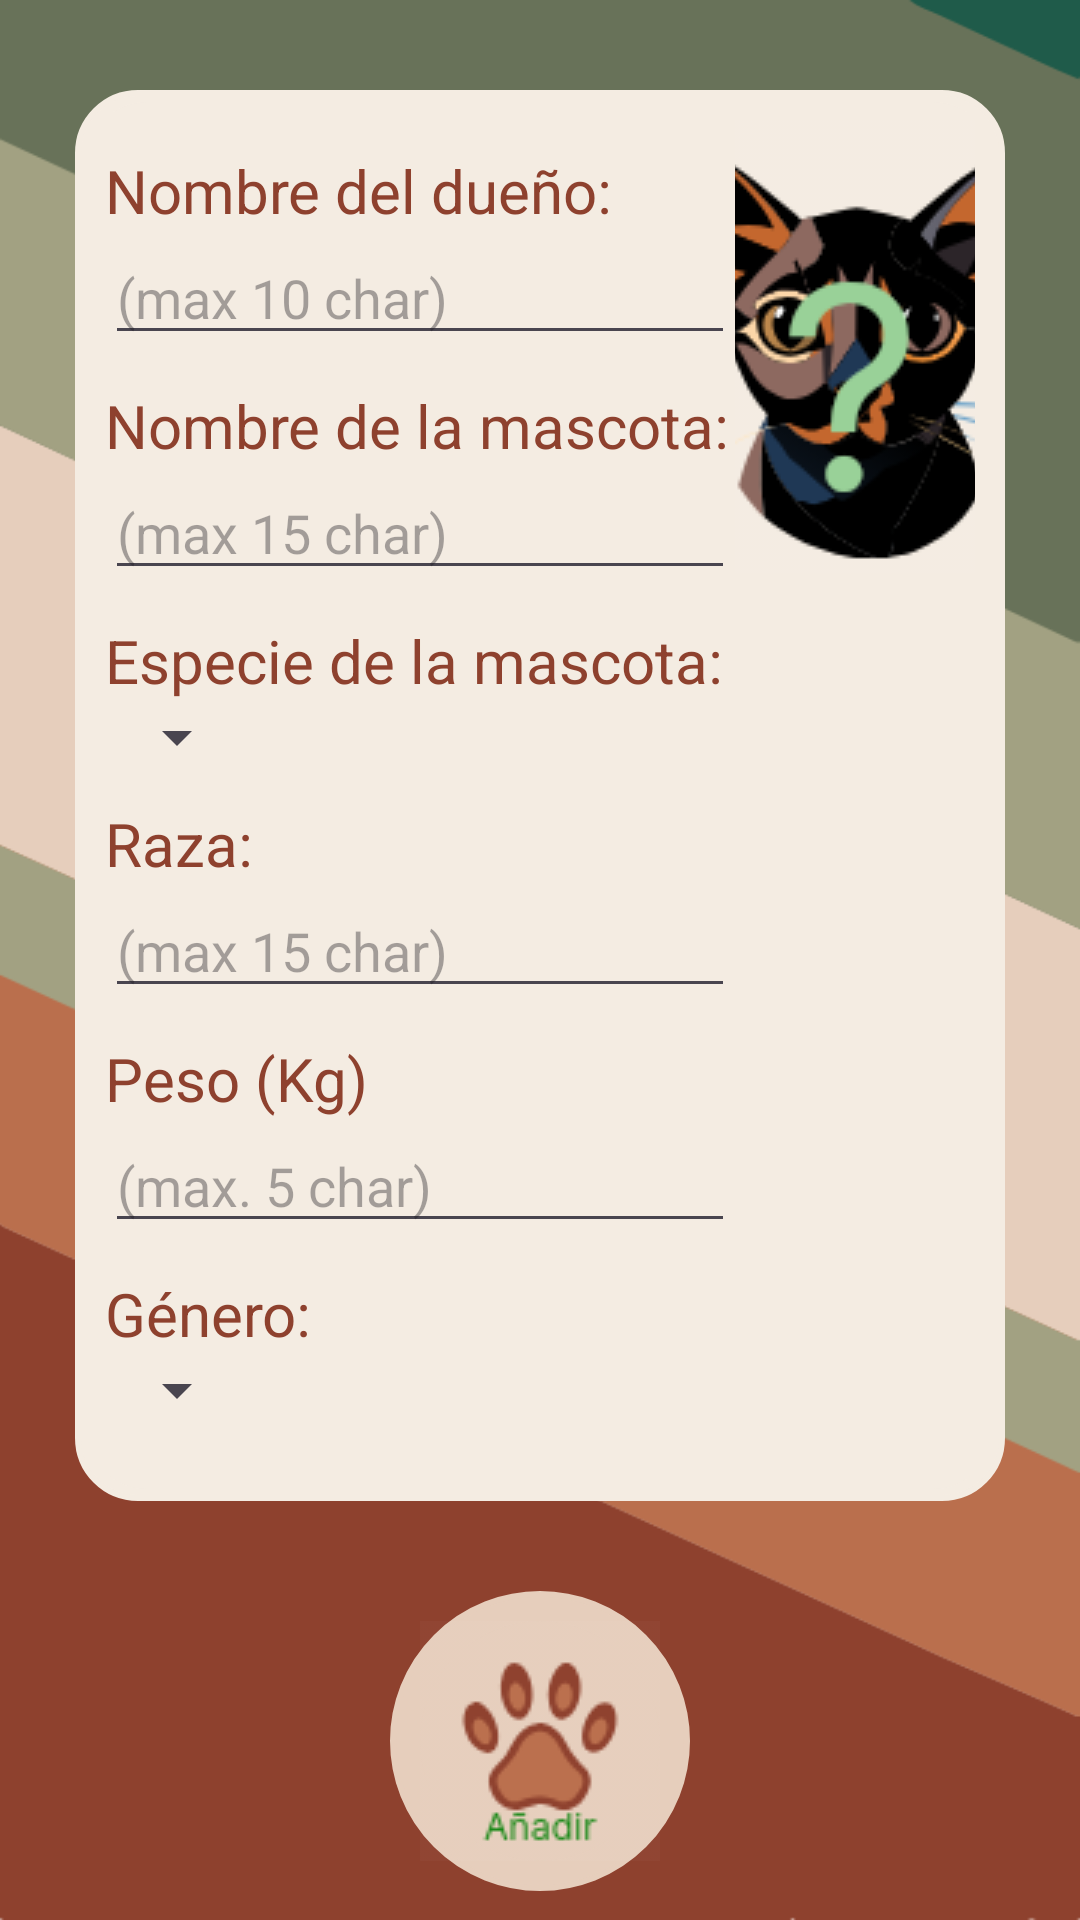

Android layout source for this screen:
<!-- AndroidManifest.xml: application theme Theme.PetDayCareKotAndFire -->
<!-- res/layout/activity_alta_mascota.xml -->
<?xml version="1.0" encoding="utf-8"?>
<RelativeLayout xmlns:android="http://schemas.android.com/apk/res/android"
    xmlns:app="http://schemas.android.com/apk/res-auto"
    xmlns:tools="http://schemas.android.com/tools"
    android:layout_width="match_parent"
    android:layout_height="match_parent"
    tools:context=".AltaMascota"
    android:padding="5dp"
    android:background="@drawable/fondo"
    >
    <RelativeLayout
        android:id="@+id/datosMascota"
        android:layout_width="match_parent"
        android:layout_height="wrap_content"
        android:background="@drawable/borde_redondeado"
        android:padding="10dp"
        android:layout_marginTop="25sp"
        android:layout_marginLeft="20dp"
        android:layout_marginRight="20dp"
        android:backgroundTint="#F4ECE2"
        >

        <ImageView
            android:id="@+id/imageViewMascota"
            android:layout_width="wrap_content"
            android:layout_height="wrap_content"
            android:src="@drawable/nuevo"
            android:scaleType="centerCrop"
            android:backgroundTint="@color/white"
            android:layout_alignParentTop="true"
            android:layout_toRightOf="@+id/editTextNombreAlta"
            />

        <TextView
            android:id="@+id/textViewEtiquetaNombre"
            android:layout_width="wrap_content"
            android:layout_height="wrap_content"
            android:text="Nombre de la mascota:"
            android:textSize="20sp"
            android:layout_marginTop="10dp"
            android:layout_below="@+id/editTextDuennoAlta"
            android:layout_alignStart="@+id/textViewEtiquetaDuenno"
            android:textColor="#8E412E"
            />

        <EditText
            android:id="@+id/editTextNombreAlta"
            android:layout_width="wrap_content"
            android:layout_height="wrap_content"
            android:ems="10"
            android:inputType="text"
            android:hint="(max 15 char)"
            android:maxLength="15"
            android:layout_below="@+id/textViewEtiquetaNombre"
            android:textColor="@color/black"
            />

        <TextView
            android:id="@+id/textViewEtiquetaDuenno"
            android:layout_width="wrap_content"
            android:layout_height="wrap_content"
            android:text="Nombre del dueño:"
            android:layout_alignParentStart="true"
            android:layout_alignParentTop="true"
            android:textSize="20sp"
            android:layout_marginTop="10dp"
            android:textColor="#8E412E"
            />

        <EditText
            android:id="@+id/editTextDuennoAlta"
            android:layout_width="wrap_content"
            android:layout_height="wrap_content"
            android:ems="10"
            android:inputType="text"
            android:text=""
            android:hint="(max 10 char)"
            android:maxLength="15"
            android:layout_below="@+id/textViewEtiquetaDuenno"
            android:layout_alignStart="@+id/textViewEtiquetaDuenno"
            android:textColor="@color/black"
            />

        <TextView
            android:id="@+id/textViewEtiquetaEspecie"
            android:layout_width="wrap_content"
            android:layout_height="wrap_content"
            android:text="@string/especie_de_la_mascota"
            android:layout_below="@+id/editTextNombreAlta"
            android:textSize="20sp"
            android:layout_marginTop="10dp"
            android:textColor="#8E412E"
            />

        <Spinner
            android:id="@+id/spinnerEspecieAlta"
            android:layout_width="wrap_content"
            android:layout_height="wrap_content"
            android:layout_below="@+id/textViewEtiquetaEspecie"
            android:layout_alignStart="@+id/textViewEtiquetaEspecie"
            android:textColor="@color/black"
            android:padding="10dp"
            />

        <TextView
            android:id="@+id/textViewEtiquetaGenero"
            android:layout_width="wrap_content"
            android:layout_height="wrap_content"
            android:text="@string/raza"
            android:layout_below="@+id/spinnerEspecieAlta"
            android:textSize="20sp"
            android:layout_marginTop="10dp"
            android:textColor="#8E412E"
            />

        <EditText
            android:id="@+id/editTextRazaAlta"
            android:layout_width="wrap_content"
            android:layout_height="wrap_content"
            android:ems="10"
            android:inputType="text"
            android:hint="@string/max_15_char"
            android:maxLength="15"
            android:layout_below="@+id/textViewEtiquetaGenero"
            android:textColor="@color/black"
            />

        <TextView
            android:id="@+id/textViewEtiquetaSexo"
            android:layout_width="wrap_content"
            android:layout_height="wrap_content"
            android:text="@string/g_nero"
            android:layout_below="@+id/editTextNumberPesoAlta"
            android:textSize="20sp"
            android:layout_marginTop="10dp"
            android:textColor="#8E412E"
            />

        <Spinner
            android:id="@+id/spinnerSexoAlta"
            android:layout_width="wrap_content"
            android:layout_height="wrap_content"
            android:layout_below="@+id/textViewEtiquetaSexo"
            android:layout_alignStart="@+id/textViewEtiquetaSexo"
            android:layout_marginBottom="15dp"
            android:padding="10dp"
            android:textColor="@color/black"
            />

        <TextView
            android:id="@+id/textViewEtiquetaPeso"
            android:layout_width="wrap_content"
            android:layout_height="wrap_content"
            android:text="@string/peso_kg"
            android:layout_below="@+id/editTextRazaAlta"
            android:textSize="20sp"
            android:layout_marginTop="10dp"
            android:textColor="#8E412E"
            />

        <EditText
            android:id="@+id/editTextNumberPesoAlta"
            android:layout_width="wrap_content"
            android:layout_height="wrap_content"
            android:ems="10"
            android:hint="@string/max_5_char"
            android:maxLength="5"
            android:inputType="numberDecimal"
            android:layout_below="@+id/textViewEtiquetaPeso"
            android:textColor="@color/black"
            />

    </RelativeLayout>



    <ImageButton
        android:id="@+id/buttonAnnadir"
        android:layout_width="wrap_content"
        android:layout_height="wrap_content"
        android:padding="10dp"
        android:layout_centerHorizontal="true"
        android:layout_below="@+id/datosMascota"
        android:layout_marginTop="30dp"
        android:src="@drawable/annadirmascota"
        android:background="@drawable/borde_redondo"
        android:backgroundTint="#E6CEBC"
        />

</RelativeLayout>
<!-- resources referenced by this layout -->
<resources>
  <color name="black">#FF000000</color>
  <color name="white">#FFFFFFFF</color>
  <!-- drawable annadirmascota: png bitmap (drawable, 4013 bytes) -->
  <!-- drawable borde_redondeado (drawable) -->
  <?xml version="1.0" encoding="utf-8"?>
  <layer-list xmlns:android="http://schemas.android.com/apk/res/android">
      <item>
          <shape
              android:shape="rectangle">
              <solid android:color="#000000" /> 
              <stroke
                  android:width="2dp"
                  android:color="#000000" /> 
              <corners android:radius="20dp" /> 
          </shape>
      </item>
      <item android:right="4dp" android:left="4dp" android:top="4dp" android:bottom="4dp">
          <shape
              android:shape="rectangle">
              <solid android:color="#FFFFFF" /> 
              <corners android:radius="20dp" /> 
          </shape>
      </item>
  </layer-list>
  <!-- drawable borde_redondo (drawable) -->
  <?xml version="1.0" encoding="utf-8"?>
  <layer-list xmlns:android="http://schemas.android.com/apk/res/android">
      <item>
          <shape
              android:shape="rectangle">
              <solid android:color="#000000" /> 
              <stroke
                  android:width="2dp"
                  android:color="#000000" /> 
              <corners android:radius="2000dp" /> 
          </shape>
      </item>
      <item android:right="10dp" android:left="10dp" android:top="10dp" android:bottom="10dp">
          <shape
              android:shape="rectangle">
              <solid android:color="#FFFFFF" /> 
              <corners android:radius="2000dp" /> 
          </shape>
      </item>
  </layer-list>
  <!-- drawable fondo: png bitmap (drawable, 24899 bytes) -->
  <!-- drawable nuevo: png bitmap (drawable, 15248 bytes) -->
  <string name="especie_de_la_mascota">Especie de la mascota:</string>
  <string name="g_nero">Género:</string>
  <string name="max_15_char">(max 15 char)</string>
  <string name="max_5_char">(max. 5 char)</string>
  <string name="peso_kg">Peso (Kg)</string>
  <string name="raza">Raza:</string>
  <style name="Theme.PetDayCareKotAndFire" parent="Base.Theme.PetDayCareKotAndFire" />
  <style name="Base.Theme.PetDayCareKotAndFire" parent="Theme.Material3.DayNight">
          
          <item name="colorPrimary">@color/black</item>
          
      </style>
</resources>
